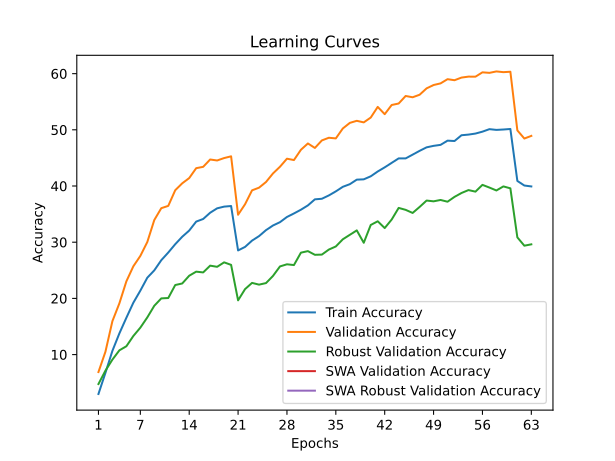

Values plotted in this chart, from the file beside it:
time; train_accuracy; train_loss; valid_accuracy; valid_loss; valid_accuracy_robust; valid_accuracy_swa; valid_accuracy_robust_swa
250,0786; 2,9863; 5,0862; 6,8900; 4,6380; 4,7586; 6,8900; 4,7586
486,5764; 6,7462; 4,7720; 10,5000; 4,5177; 7,1379; 10,5000; 7,1379
783,7177; 10,6650; 4,5126; 15,9500; 4,1822; 9,1034; 15,9500; 9,1034
973,1568; 13,7750; 4,3347; 19,1250; 4,0333; 10,7586; 19,1250; 10,7586
1174,2107; 16,5512; 4,1873; 23,0350; 3,8502; 11,4828; 23,0350; 11,4828
1396,2587; 19,2338; 4,0558; 25,7150; 3,6906; 13,3103; 25,7150; 13,3103
1672,2696; 21,3800; 3,9457; 27,5600; 3,6649; 14,7931; 27,5600; 14,7931
1955,2082; 23,6850; 3,8418; 30,0400; 3,5011; 16,6207; 30,0400; 16,6207
2179,1021; 24,9925; 3,7703; 33,9500; 3,3400; 18,6897; 33,9500; 18,6897
2403,6481; 26,7975; 3,6861; 36,0550; 3,3035; 20,0000; 36,0550; 20,0000
2589,5735; 28,1625; 3,6222; 36,4650; 3,2659; 20,0690; 36,4650; 20,0690
2831,5416; 29,6475; 3,5576; 39,2550; 3,1577; 22,3793; 39,2550; 22,3793
2959,5111; 30,9713; 3,5010; 40,4800; 3,1265; 22,6552; 40,4800; 22,6552
3068,5445; 32,0737; 3,4488; 41,4150; 3,0995; 24,0345; 41,4150; 24,0345
3183,3702; 33,6675; 3,3858; 43,1750; 3,0037; 24,7586; 43,1750; 24,7586
3297,4110; 34,1325; 3,3602; 43,4150; 3,0087; 24,6207; 43,4150; 24,6207
3410,0671; 35,2463; 3,3233; 44,7200; 2,9727; 25,8276; 44,7200; 25,8276
3527,4180; 36,0288; 3,2940; 44,5450; 2,9602; 25,6207; 44,5450; 25,6207
3642,1055; 36,3338; 3,2717; 44,9750; 2,9417; 26,4138; 44,9750; 26,4138
3770,1878; 36,4400; 3,2695; 45,2850; 2,9367; 25,9655; 45,2850; 25,9655
3882,9651; 28,5338; 3,5957; 34,8850; 3,3551; 19,6552; 34,8850; 19,6552
3999,4972; 29,1638; 3,5861; 36,7600; 3,2518; 21,6552; 36,7600; 21,6552
4117,4972; 30,2850; 3,5313; 39,2300; 3,1415; 22,7586; 39,2300; 22,7586
4253,3552; 31,0825; 3,4901; 39,7050; 3,1622; 22,4483; 39,7050; 22,4483
4369,7286; 32,1487; 3,4578; 40,7150; 3,1389; 22,7241; 40,7150; 22,7241
4494,6599; 32,9750; 3,4139; 42,2400; 3,0737; 24,0000; 42,2400; 24,0000
4609,9303; 33,5637; 3,3823; 43,4300; 3,0053; 25,6897; 43,4300; 25,6897
4766,4366; 34,4913; 3,3453; 44,8650; 2,9693; 26,0690; 44,8650; 26,0690
4881,2646; 35,1163; 3,3274; 44,6200; 2,9569; 25,9310; 44,6200; 25,9310
4993,2162; 35,7825; 3,2877; 46,4500; 2,9165; 28,1379; 46,4500; 28,1379
5122,8926; 36,5500; 3,2692; 47,5750; 2,8860; 28,4138; 47,5750; 28,4138
5279,4401; 37,6287; 3,2238; 46,7750; 2,8993; 27,7586; 46,7750; 27,7586
5399,7387; 37,7313; 3,2101; 48,1150; 2,8617; 27,7931; 48,1150; 27,7931
5511,7181; 38,3263; 3,1835; 48,5900; 2,8267; 28,6897; 48,5900; 28,6897
5634,6369; 39,0475; 3,1586; 48,4750; 2,8225; 29,2414; 48,4750; 29,2414
5762,5264; 39,8575; 3,1241; 50,2400; 2,7732; 30,5172; 50,2400; 30,5172
5876,3135; 40,3250; 3,1036; 51,2350; 2,7264; 31,3103; 51,2350; 31,3103
5998,0667; 41,1325; 3,0753; 51,6050; 2,7354; 32,1034; 51,6050; 32,1034
6127,3177; 41,1887; 3,0652; 51,3250; 2,7232; 29,8966; 51,3250; 29,8966
6252,4135; 41,7300; 3,0337; 52,1850; 2,7184; 33,0690; 52,1850; 33,0690
6371,0418; 42,5850; 3,0078; 54,0800; 2,6197; 33,7241; 54,0800; 33,7241
6484,4161; 43,3225; 2,9831; 52,7850; 2,6929; 32,5172; 52,7850; 32,5172
6611,0626; 44,1225; 2,9553; 54,4200; 2,6324; 34,0345; 54,4200; 34,0345
6746,2721; 44,9175; 2,9174; 54,6850; 2,5851; 36,1034; 54,6850; 36,1034
6867,6658; 44,9150; 2,9149; 56,0250; 2,5642; 35,7586; 56,0250; 35,7586
6998,5001; 45,5838; 2,8920; 55,7950; 2,5756; 35,2069; 55,7950; 35,2069
7126,8035; 46,2600; 2,8699; 56,2450; 2,5367; 36,2759; 56,2450; 36,2759
7243,7034; 46,8837; 2,8432; 57,3800; 2,5003; 37,4138; 57,3800; 37,4138
7358,7260; 47,1487; 2,8227; 57,9750; 2,5125; 37,2759; 57,9750; 37,2759
7479,5348; 47,3237; 2,8087; 58,2650; 2,4765; 37,5172; 58,2650; 37,5172
7592,9759; 48,0737; 2,7835; 59,0150; 2,4506; 37,2069; 59,0150; 37,2069
7704,8103; 48,0100; 2,7763; 58,8300; 2,4524; 38,0690; 58,8300; 38,0690
7815,4129; 49,0375; 2,7547; 59,3000; 2,4508; 38,7586; 59,3000; 38,7586
7929,8854; 49,1512; 2,7440; 59,4700; 2,4369; 39,2759; 59,4700; 39,2759
8042,3579; 49,3362; 2,7405; 59,4600; 2,4307; 39,0000; 59,4600; 39,0000
8156,2065; 49,6750; 2,7241; 60,2350; 2,4178; 40,2069; 60,2350; 40,2069
8292,6182; 50,1200; 2,7069; 60,1400; 2,4144; 39,7241; 60,1400; 39,7241
8405,4516; 49,9888; 2,7119; 60,3950; 2,4094; 39,2069; 60,3950; 39,2069
8519,9435; 50,0575; 2,7067; 60,2650; 2,4008; 39,9310; 60,2650; 39,9310
8633,1757; 50,1512; 2,6989; 60,3400; 2,4020; 39,5862; 60,3400; 39,5862
... 3 more rows
